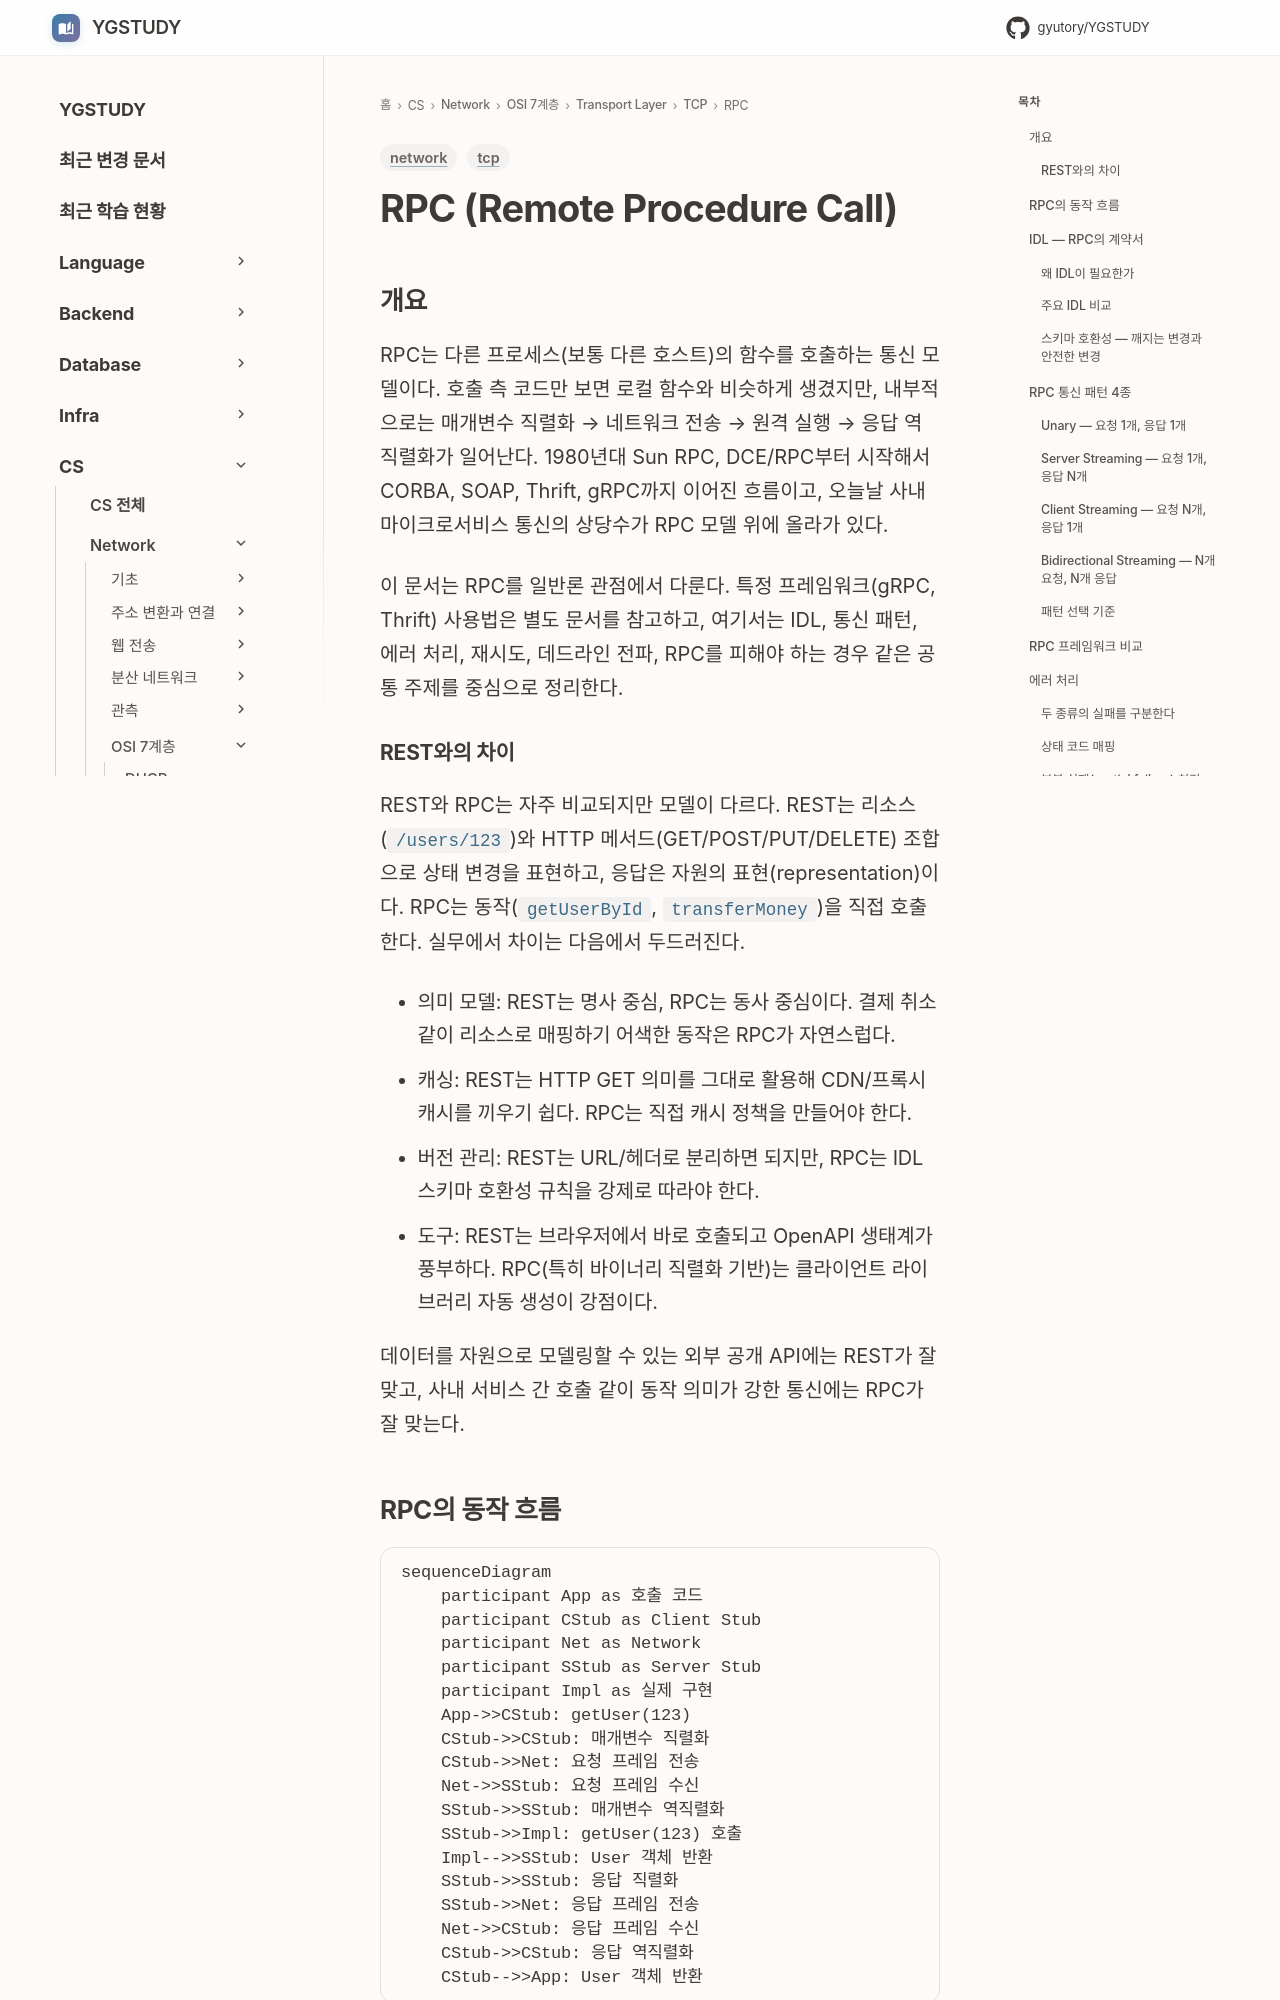

repository: GYUTORY/YGSTUDY · page: Network/7 Layer/Transport Layer/TCP/RPC/RPC/index.html · generator: mkdocs

---
title: RPC (Remote Procedure Call)
tags: [network, tcp]
updated: 2026-04-28
---

# RPC (Remote Procedure Call)

## 개요

RPC는 다른 프로세스(보통 다른 호스트)의 함수를 호출하는 통신 모델이다. 호출 측 코드만 보면 로컬 함수와 비슷하게 생겼지만, 내부적으로는 매개변수 직렬화 → 네트워크 전송 → 원격 실행 → 응답 역직렬화가 일어난다. 1980년대 Sun RPC, DCE/RPC부터 시작해서 CORBA, SOAP, Thrift, gRPC까지 이어진 흐름이고, 오늘날 사내 마이크로서비스 통신의 상당수가 RPC 모델 위에 올라가 있다.

이 문서는 RPC를 일반론 관점에서 다룬다. 특정 프레임워크(gRPC, Thrift) 사용법은 별도 문서를 참고하고, 여기서는 IDL, 통신 패턴, 에러 처리, 재시도, 데드라인 전파, RPC를 피해야 하는 경우 같은 공통 주제를 중심으로 정리한다.

### REST와의 차이

REST와 RPC는 자주 비교되지만 모델이 다르다. REST는 리소스(`/users/123`)와 HTTP 메서드(GET/POST/PUT/DELETE) 조합으로 상태 변경을 표현하고, 응답은 자원의 표현(representation)이다. RPC는 동작(`getUserById`, `transferMoney`)을 직접 호출한다. 실무에서 차이는 다음에서 두드러진다.

- 의미 모델: REST는 명사 중심, RPC는 동사 중심이다. 결제 취소 같이 리소스로 매핑하기 어색한 동작은 RPC가 자연스럽다.
- 캐싱: REST는 HTTP GET 의미를 그대로 활용해 CDN/프록시 캐시를 끼우기 쉽다. RPC는 직접 캐시 정책을 만들어야 한다.
- 버전 관리: REST는 URL/헤더로 분리하면 되지만, RPC는 IDL 스키마 호환성 규칙을 강제로 따라야 한다.
- 도구: REST는 브라우저에서 바로 호출되고 OpenAPI 생태계가 풍부하다. RPC(특히 바이너리 직렬화 기반)는 클라이언트 라이브러리 자동 생성이 강점이다.

데이터를 자원으로 모델링할 수 있는 외부 공개 API에는 REST가 잘 맞고, 사내 서비스 간 호출 같이 동작 의미가 강한 통신에는 RPC가 잘 맞는다.
